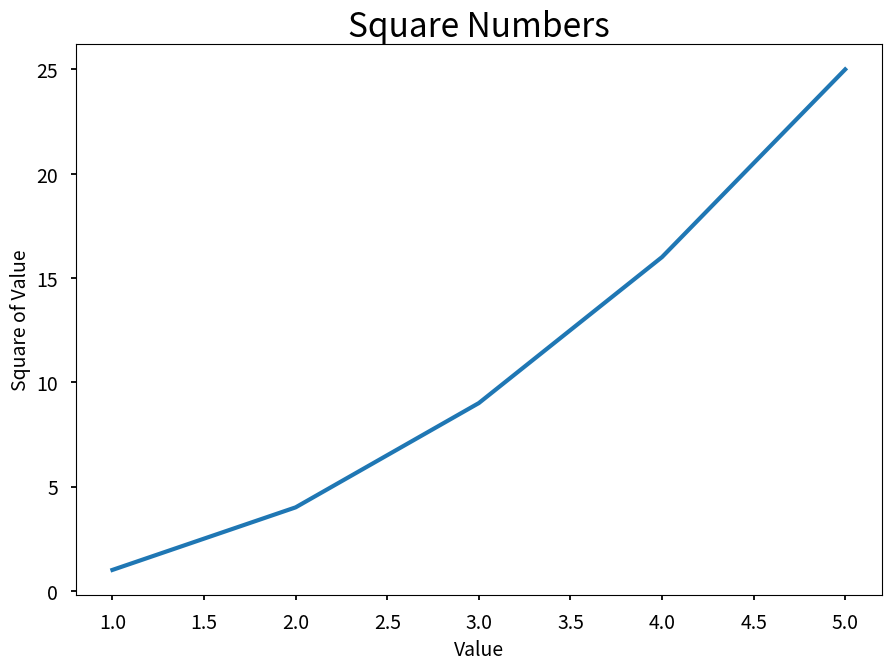

Reproduce this figure in Python.
"""
Let's plot a simple line graph using matplotlib and then customize it to create a more informative data visualization
"""

import matplotlib.pyplot as plt


input_values = [1, 2, 3, 4, 5]
squares = [1, 4, 9, 16, 25]

plt.style.use('seaborn-v0_8-talk')
fig, ax = plt.subplots()

ax.plot(input_values, squares, linewidth=3)
# ax.plot(squares, linewidth=3)

# Set chart title and label axes.
ax.set_title("Square Numbers", fontsize=24)
ax.set_xlabel("Value", fontsize=14)
ax.set_ylabel("Square of Value", fontsize=14)

# Set size of tick labels
ax.tick_params(labelsize=14)

plt.show()